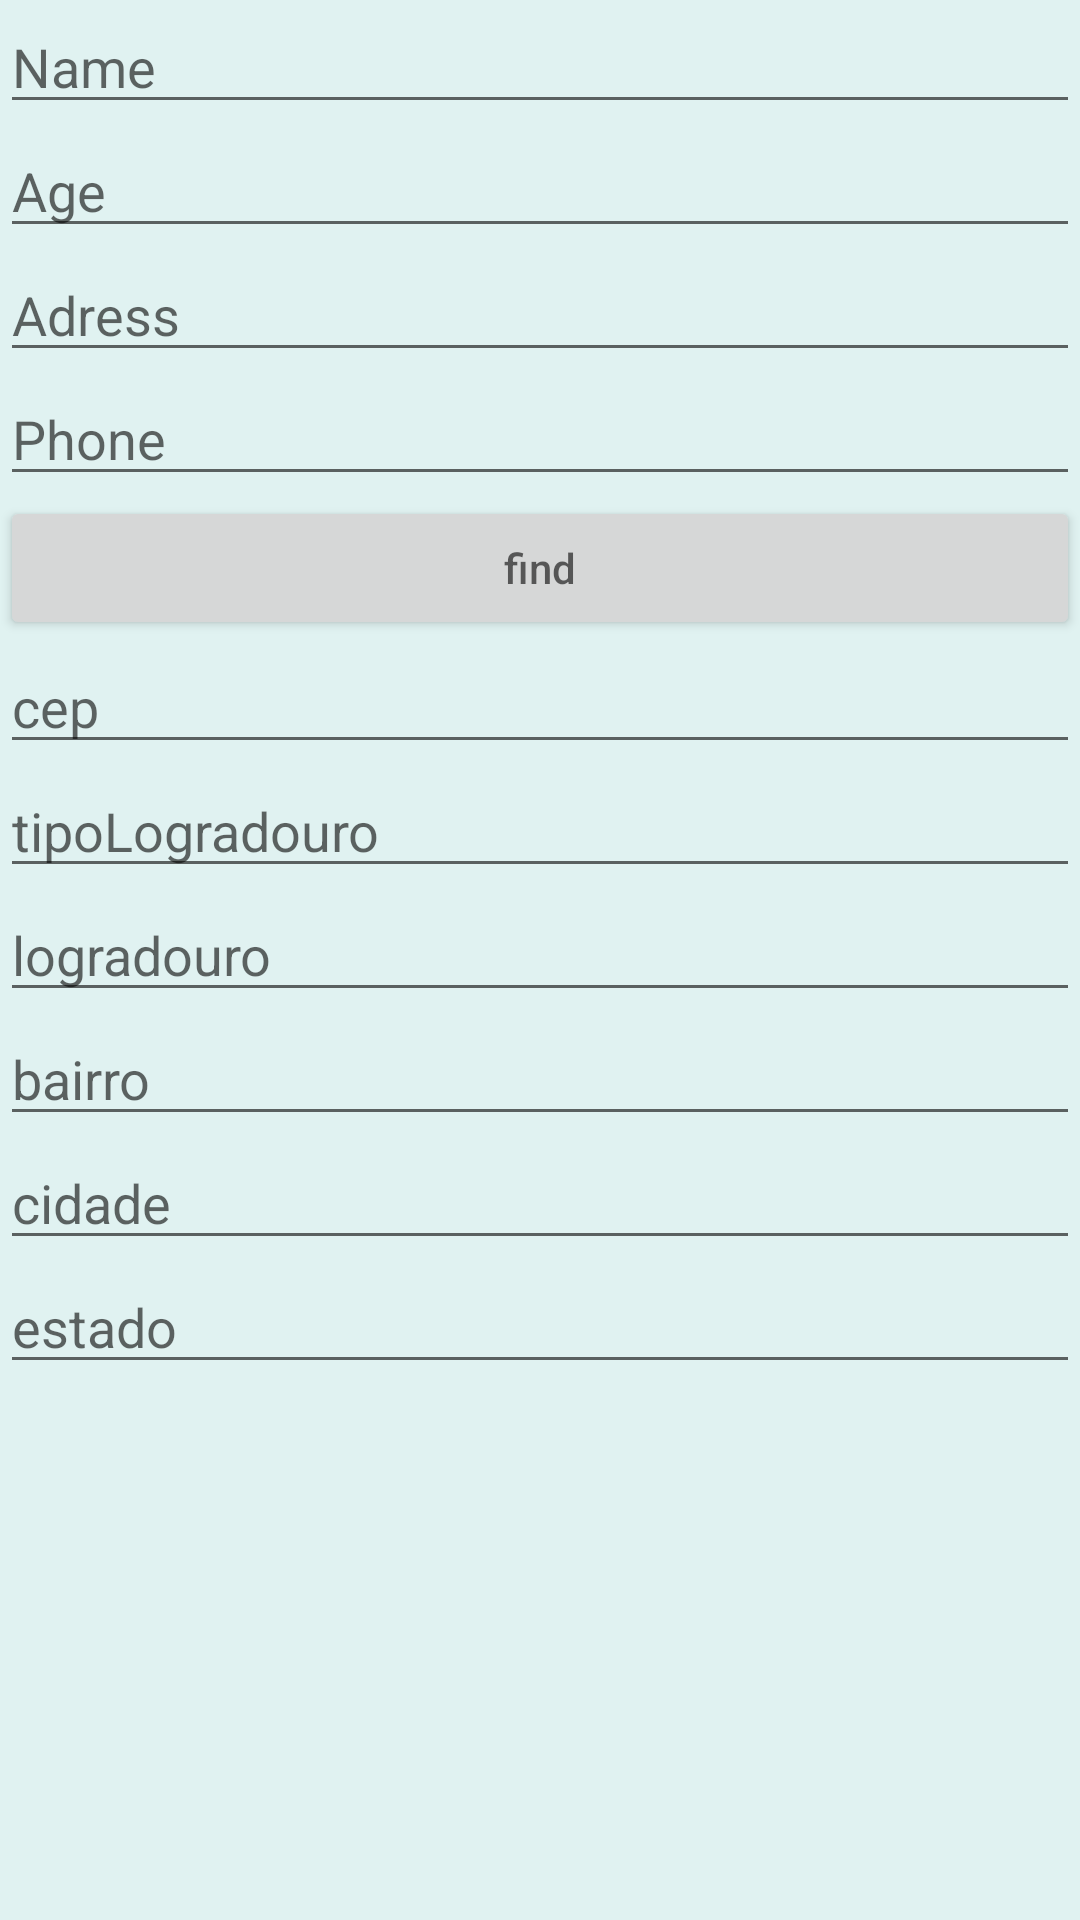

Reconstruct the res/layout file that produces this screen, plus the resources it refers to.
<!-- AndroidManifest.xml: application theme AppThemeMaterial -->
<!-- res/layout/activity_insert_user.xml -->
<?xml version="1.0" encoding="utf-8"?>
<ScrollView xmlns:android="http://schemas.android.com/apk/res/android"
    android:layout_width="match_parent"
    android:layout_height="match_parent" >

<LinearLayout xmlns:android="http://schemas.android.com/apk/res/android"
    android:orientation="vertical"
    android:layout_width="match_parent"
    android:layout_height="match_parent">


    <EditText
        android:id="@+id/insertName"
        android:layout_width="match_parent"
        android:layout_height="wrap_content"
        android:hint="@string/RegisterName"/>

    <EditText
        android:id="@+id/insertIdade"
        android:layout_width="match_parent"
        android:layout_height="wrap_content"
        android:numeric="integer"
        android:hint="@string/RegisterAge"/>

    <EditText
        android:id="@+id/insertEnderedo"
        android:layout_width="match_parent"
        android:layout_height="wrap_content"
        android:hint="@string/RegisterAdress"/>

    <EditText
        android:id="@+id/insertTelefone"
        android:layout_width="match_parent"
        android:layout_height="wrap_content"
        android:digits="0123456789()"
        android:hint="@string/RegisterPhone"/>


    <Button
        android:id="@+id/buttonFindCep"
        android:layout_width="match_parent"
        android:layout_height="wrap_content"
        android:hint="@string/find" />

    <EditText
        android:id="@+id/editTextCep"
        android:layout_width="match_parent"
        android:layout_height="wrap_content"
        android:hint="@string/cep" />

    <EditText
        android:id="@+id/editTextTipoLogradouro"
        android:layout_width="match_parent"
        android:layout_height="wrap_content"
        android:hint="@string/tipoLogradouro" />

    <EditText
        android:id="@+id/editTextLogradouro"
        android:layout_width="match_parent"
        android:layout_height="wrap_content"
        android:hint="@string/logradouro" />

    <EditText
        android:id="@+id/editTextBairro"
        android:layout_width="match_parent"
        android:layout_height="wrap_content"
        android:hint="@string/bairro" />

    <EditText
        android:id="@+id/editTextCidade"
        android:layout_width="match_parent"
        android:layout_height="wrap_content"
        android:hint="@string/cidade" />

    <EditText
        android:id="@+id/editTextEstado"
        android:layout_width="match_parent"
        android:layout_height="wrap_content"
        android:hint="@string/estado" />


</LinearLayout></ScrollView>
<!-- resources referenced by this layout -->
<resources>
  <string name="RegisterAdress">Adress</string>
  <string name="RegisterAge">Age</string>
  <string name="RegisterName">Name</string>
  <string name="RegisterPhone">Phone</string>
  <string name="bairro">bairro</string>
  <string name="cep">cep</string>
  <string name="cidade">cidade</string>
  <string name="estado">estado</string>
  <string name="find">find</string>
  <string name="logradouro">logradouro</string>
  <string name="tipoLogradouro">tipoLogradouro</string>
  <style name="AppThemeMaterial" parent="Base.Theme.AppCompat.Light.DarkActionBar">
          
          <item name="colorPrimaryDark">@color/material_900</item>
          <item name="colorPrimary">@color/material_600</item>
          <item name="colorAccent">@color/material_600</item>
          <item name="android:windowBackground">@color/material_50</item>
          
      </style>
  <color name="material_900">#004D40</color>
  <color name="material_600">#00897B</color>
  <color name="material_50">#E0F2F1</color>
</resources>
